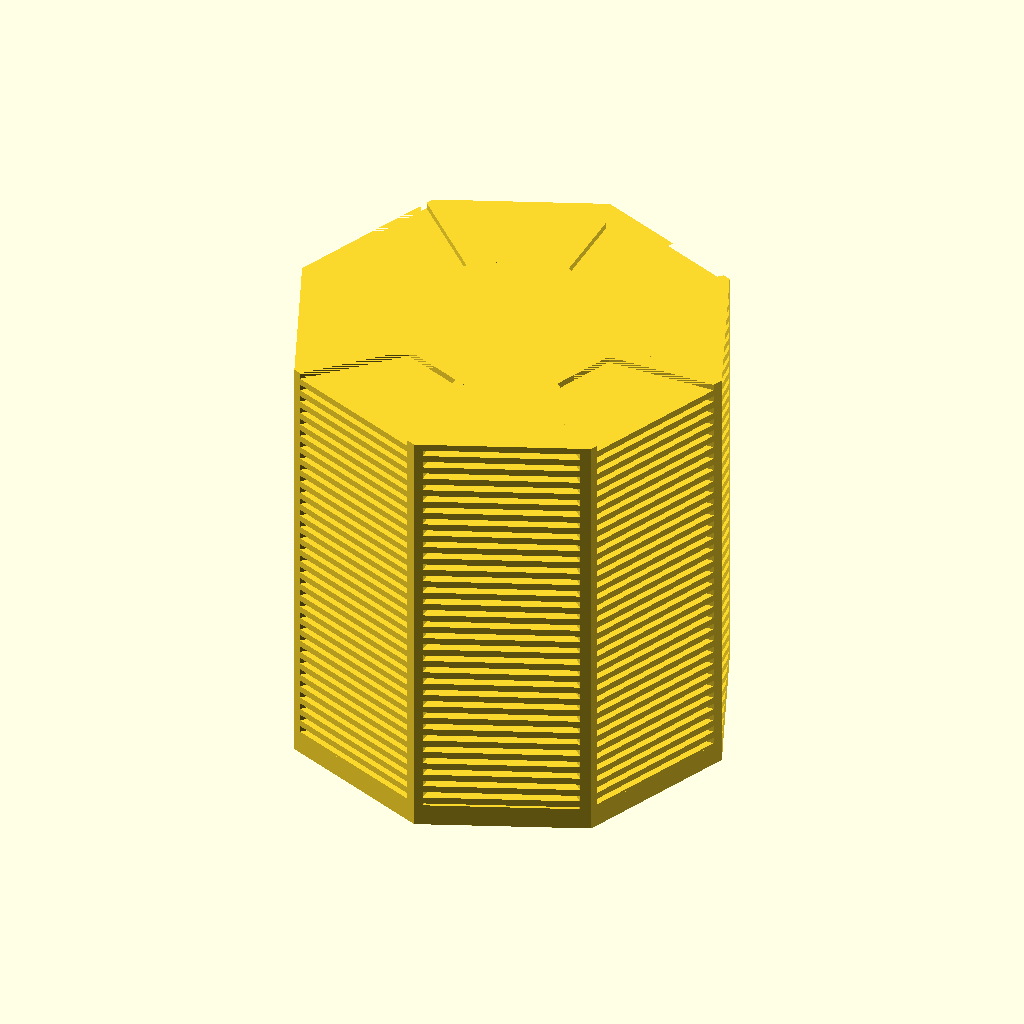
Cell 1: the model at its default parameters.
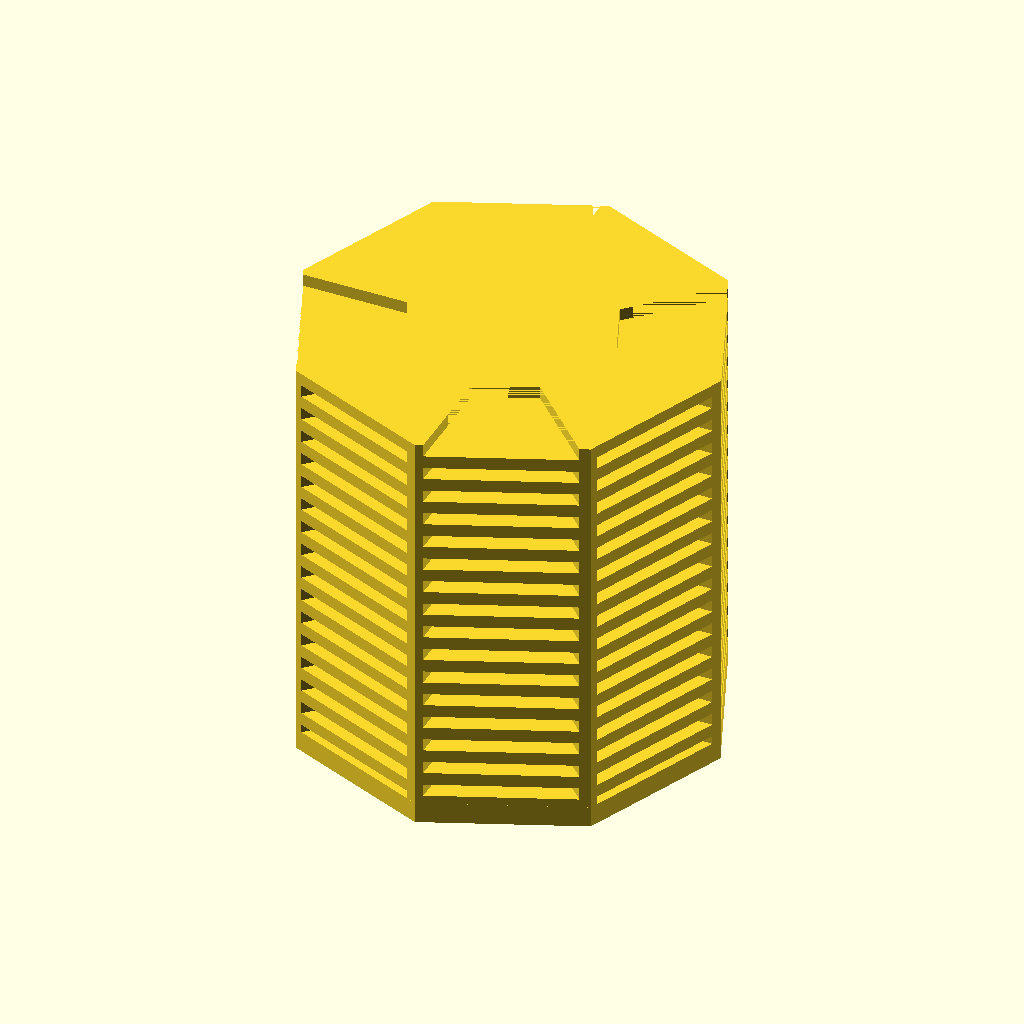
Cell 2: the same model with layer_height = 0.6.
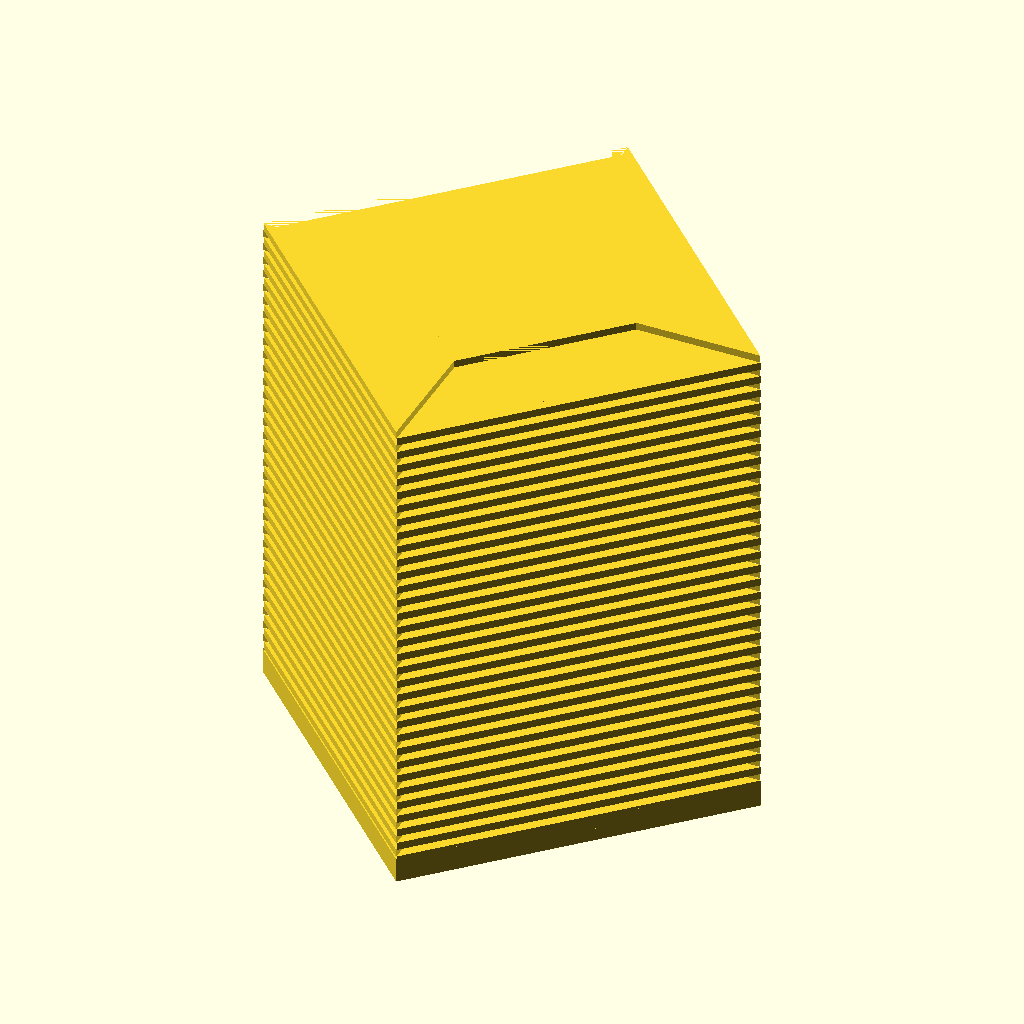
Cell 3: cell_width = 16 (everything else at default).
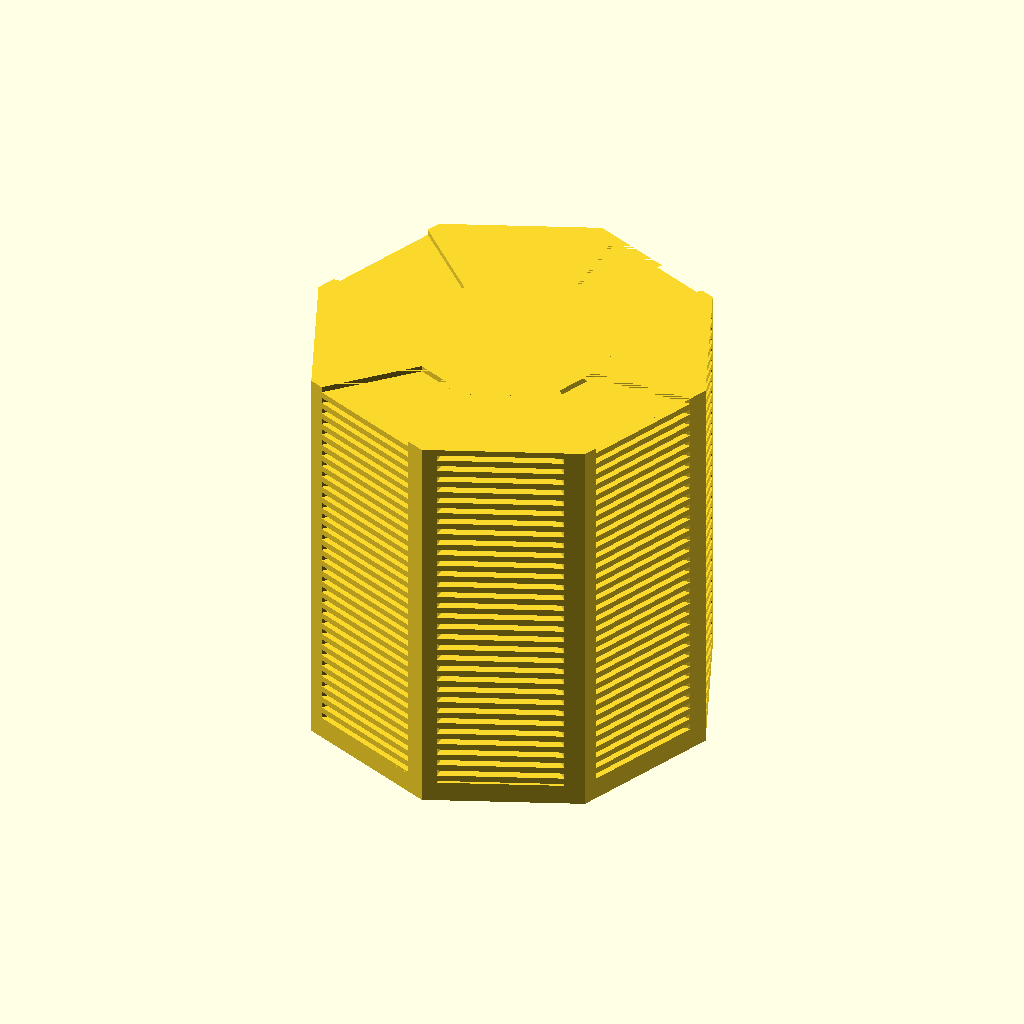
Cell 4 — nozzle_diameter set to 1.2, the other parameters unchanged.
All cells are drawn from the same view direction (rotation 55°, 0°, 25°, orthographic, colour scheme Cornfield), but the view is re-fitted for each cell, so position and scale can differ between cells as well as the parameter.
Source of the model, 002 in progress/shop vac filter/shop vac filter.scad:
/**

final in vase mode:   10:45
final in regular mode 32:14
*/



outer_diameter = $preview ? 20: 200;

h = $preview ? 20 : 200;
// depth of the ventilation cells
depth = 5;
layer_height = .3;
cell_width = 8;
nozzle_diameter = .6;
solid_layers_height = 1.;
/* [unchanging] */
first_layer = .2;
filter_od_unused = 175;

module _(){}

$fs = 1;
$fa = 0.1;

//shorthands
od = outer_diameter;

//calculated

//even number for symmetry reasons
wedge_count = round(3.1415*od/cell_width/4)*2;
layer_count = ceil((h-.2)/layer_height)+1;

module wedge(){
    w=od/2+2*nozzle_diameter;
    off = .75*nozzle_diameter;
    render() intersection(){
        translate([0,-off,0])
            cube([w,w,layer_height+.01]);
        
        translate([-off,0,0])
            rotate([0,0,-90+360/wedge_count/2+.1])
            cube([w,w,layer_height+.01]);
    }
}

module layer(){
    for(j=[0:wedge_count-1]){
        rotate([0,0,j/wedge_count*360])
            wedge();
    }
}

intersection(){
    cylinder(d=od, h=h, $fn=wedge_count*2);
    union(){
        for(i=[0:layer_count])
        translate([0,0,(i-1)*layer_height+.2])
        rotate([0,0,((i%2)/2)/wedge_count*360])
        layer();
    }
    
}

// solidation of center
cylinder(d=od-2*depth, h=h, $fn=wedge_count*2);

//bottom solid layers
cylinder(d=od, h=solid_layers_height, $fn=wedge_count*2);
Customizer parameters (derived from the source; name, type, default, range or options):
depth: number, default 5
layer_height: number, default 0.3
cell_width: number, default 8
nozzle_diameter: number, default 0.6
solid_layers_height: number, default 1
first_layer: number, default 0.2
filter_od_unused: number, default 175
